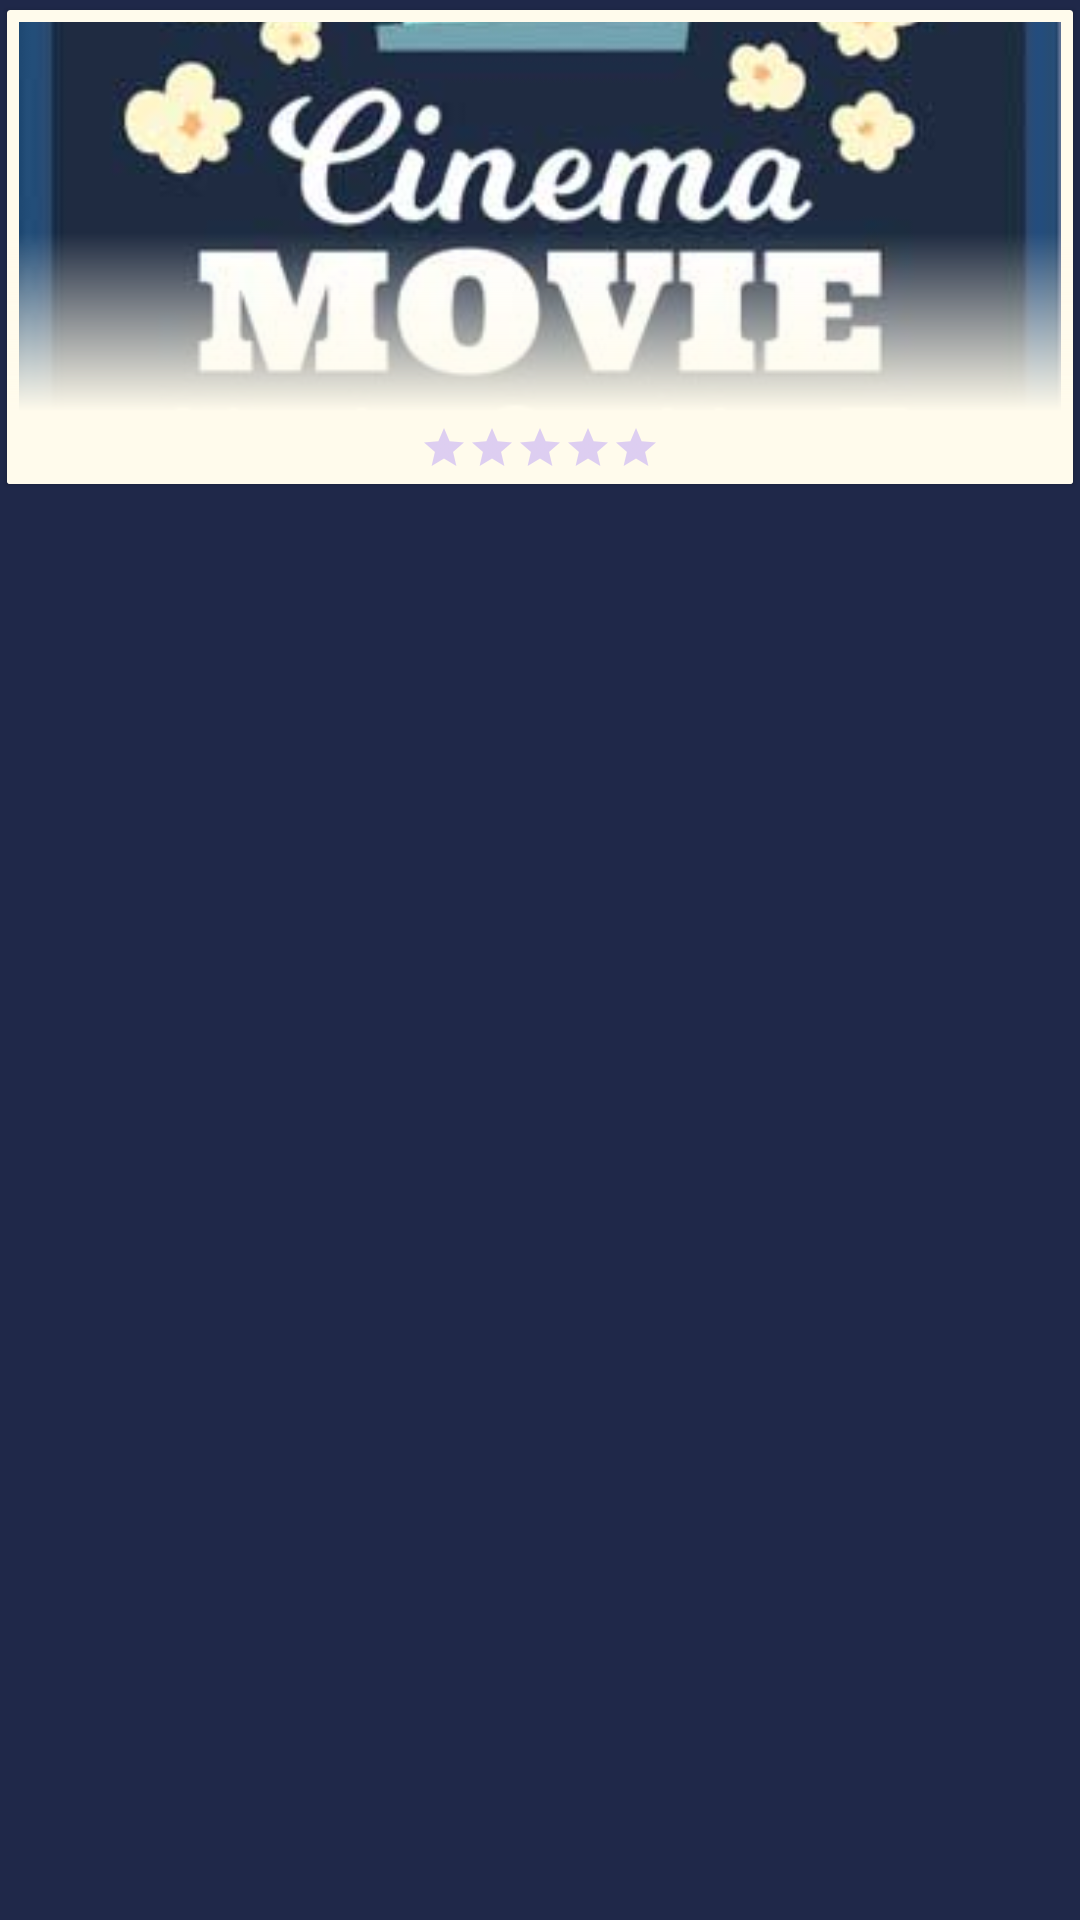

Android layout source for this screen:
<!-- AndroidManifest.xml: application theme AppTheme -->
<!-- res/layout/movie_layout.xml -->
<?xml version="1.0" encoding="utf-8"?>
<FrameLayout xmlns:android="http://schemas.android.com/apk/res/android"
    xmlns:app="http://schemas.android.com/apk/res-auto"
    xmlns:tools="http://schemas.android.com/tools"
    android:layout_width="match_parent"
    android:layout_height="wrap_content">

    <androidx.cardview.widget.CardView
        android:layout_width="match_parent"
        android:layout_height="wrap_content"
        app:cardBackgroundColor="@color/colorCandyWhite"
        app:cardCornerRadius="@dimen/card_corner_radius"
        app:cardElevation="@dimen/card_elevation"
        app:cardPreventCornerOverlap="true"
        app:cardUseCompatPadding="true">

        <ImageView
            android:id="@+id/movie_poster"
            android:layout_width="match_parent"
            android:layout_height="@dimen/thumbnail_height"
            android:layout_margin="@dimen/tiny_space"
            android:contentDescription="@string/no_text"
            android:scaleType="centerCrop"
            app:srcCompat="@drawable/movie_night_poster" />

        <LinearLayout
            android:layout_width="match_parent"
            android:layout_height="wrap_content"
            android:layout_gravity="bottom"
            android:gravity="center|center_vertical"
            android:orientation="vertical">

            <TextView
                android:id="@+id/movie_title"
                android:layout_width="match_parent"
                android:layout_height="wrap_content"
                android:background="@drawable/gradient"
                android:fontFamily="sans-serif-condensed-medium"
                android:gravity="bottom"
                android:lines="3"
                android:padding="@dimen/tiny_space"
                android:textAlignment="center"
                android:textColor="@color/colorBackground"
                tools:text="@string/title" />

            <LinearLayout
                android:layout_width="match_parent"
                android:layout_height="match_parent"
                android:background="@color/colorCandyWhite"
                android:gravity="center"
                android:padding="@dimen/tiny_space">

                <ImageView
                    android:id="@+id/movie_favorite"
                    android:layout_width="@dimen/favorite_overlay"
                    android:layout_height="@dimen/favorite_overlay"
                    android:contentDescription="@string/no_text"
                    android:scaleType="fitXY"
                    android:visibility="gone"
                    app:srcCompat="@drawable/ic_favorite_24dp"
                    tools:visibility="visible" />

                <RatingBar
                    android:id="@+id/movie_rating"
                    style="@style/Widget.AppCompat.RatingBar.Small"
                    android:layout_width="wrap_content"
                    android:layout_height="wrap_content"
                    android:isIndicator="true"
                    android:numStars="5"
                    android:stepSize="0.1" />
            </LinearLayout>

        </LinearLayout>

    </androidx.cardview.widget.CardView>
</FrameLayout>
<!-- resources referenced by this layout -->
<resources>
  <color name="colorBackground">#1F2849</color>
  <color name="colorCandyWhite">#FFFBEC</color>
  <dimen name="card_corner_radius">1dp</dimen>
  <dimen name="card_elevation">1dp</dimen>
  <dimen name="favorite_overlay">16dp</dimen>
  <dimen name="thumbnail_height">150dp</dimen>
  <dimen name="tiny_space">4dp</dimen>
  <!-- drawable gradient (drawable) -->
  <?xml version="1.0" encoding="utf-8"?>
  <shape xmlns:android="http://schemas.android.com/apk/res/android"
      android:shape="rectangle">
      <gradient
          android:angle="90"
          android:startColor="@color/colorCandyWhite"
          android:endColor="#0000"
          android:type="linear"
          android:useLevel="false" />
  </shape>
  <!-- drawable ic_favorite_24dp (drawable) -->
  <vector android:height="24dp" android:tint="#920000"
      android:viewportHeight="24.0" android:viewportWidth="24.0"
      android:width="24dp" xmlns:android="http://schemas.android.com/apk/res/android">
      <path android:fillColor="#FF000000" android:pathData="M12,21.35l-1.45,-1.32C5.4,15.36 2,12.28 2,8.5 2,5.42 4.42,3 7.5,3c1.74,0 3.41,0.81 4.5,2.09C13.09,3.81 14.76,3 16.5,3 19.58,3 22,5.42 22,8.5c0,3.78 -3.4,6.86 -8.55,11.54L12,21.35z"/>
  </vector>
  <!-- drawable movie_night_poster: jpg bitmap (drawable-xxxhdpi, 20710 bytes) -->
  <string name="no_text"> </string>
  <string name="title">Title</string>
  <style name="AppTheme" parent="Theme.AppCompat.DayNight.DarkActionBar">
      
          <item name="android:colorBackground">@color/colorBackground</item>
          <item name="colorPrimary">@color/colorPrimary</item>
          <item name="colorPrimaryDark">@color/colorPrimaryDark</item>
          <item name="colorAccent">@color/colorAccent</item>
          <item name="android:textColor">@color/colorPrimaryHiLight</item>
          <item name="android:textColorSecondary">@color/colorPrimaryLight</item>
          <item name="android:preferenceStyle">@style/Preference.PreferenceScreen</item>
          <item name="preferenceTheme">@style/PreferenceFragment</item>
      </style>
  <color name="colorPrimary">#0E111D</color>
  <color name="colorPrimaryDark">#311B92</color>
  <color name="colorAccent">#FFAB00</color>
  <color name="colorPrimaryHiLight">#F9FBE7</color>
  <color name="colorPrimaryLight">#7C4DFF</color>
</resources>
